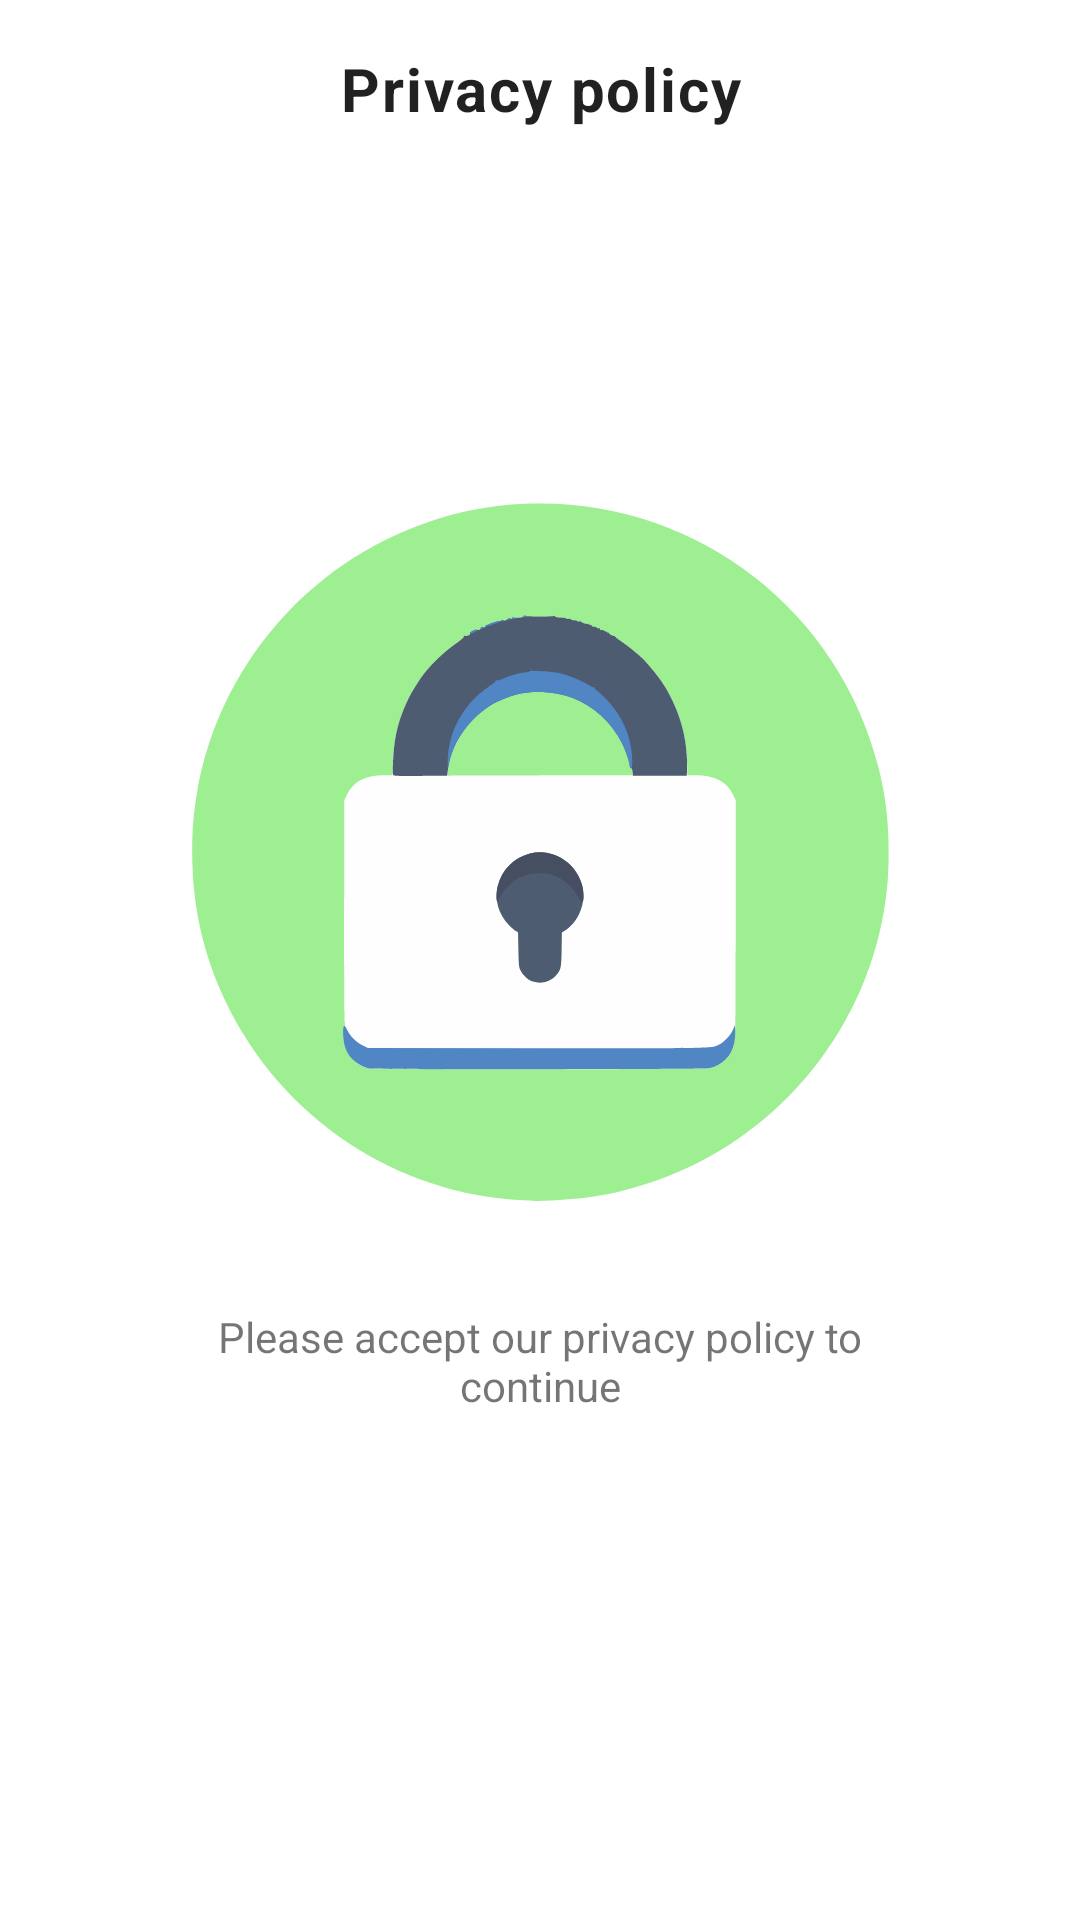

Produce the Android XML layout that renders to this screen, including the resource entries it uses.
<!-- AndroidManifest.xml: application theme Theme.Demo -->
<!-- res/layout/fragment_privacy_notification.xml -->
<?xml version="1.0" encoding="utf-8"?>
<androidx.constraintlayout.widget.ConstraintLayout xmlns:android="http://schemas.android.com/apk/res/android"
    xmlns:app="http://schemas.android.com/apk/res-auto"
    xmlns:tools="http://schemas.android.com/tools"
    android:layout_width="match_parent"
    android:layout_height="match_parent"
    android:background="?android:attr/windowBackground"
    android:padding="16dp"
    tools:context=".ui.privacynotification.PrivacyNotificationFragment">

    
    <TextView
        android:id="@+id/textView8"
        android:layout_width="0dp"
        android:layout_height="wrap_content"
        android:text="@string/privacy_policy"
        android:textAlignment="center"
        android:textAppearance="@style/TextAppearance.Proximiio.Heading_1"
        app:layout_constraintEnd_toEndOf="parent"
        app:layout_constraintHorizontal_bias="0.5"
        app:layout_constraintStart_toStartOf="parent"
        app:layout_constraintTop_toTopOf="parent"
        app:layout_constraintVertical_chainStyle="packed" />

    <TextView
        android:id="@+id/textView7"
        android:layout_width="0dp"
        android:layout_height="wrap_content"
        android:layout_marginTop="24dp"
        android:text="@string/privacy_policy_required"
        android:textAlignment="center"
        app:layout_constraintBottom_toTopOf="@+id/nextButton"
        app:layout_constraintEnd_toEndOf="@+id/imageView3"
        app:layout_constraintHorizontal_bias="0.5"
        app:layout_constraintStart_toStartOf="@+id/imageView3"
        app:layout_constraintTop_toBottomOf="@+id/imageView3" />

    <ImageView
        android:id="@+id/imageView3"
        android:layout_width="0dp"
        android:layout_height="0dp"
        android:layout_marginStart="32dp"
        android:layout_marginTop="24dp"
        android:layout_marginEnd="32dp"
        android:src="@drawable/ic_dummy"
        app:layout_constraintBottom_toTopOf="@+id/textView7"
        app:layout_constraintEnd_toEndOf="@+id/textView8"
        app:layout_constraintHeight_max="256dp"
        app:layout_constraintHeight_min="96dp"
        app:layout_constraintHorizontal_bias="0.5"
        app:layout_constraintStart_toStartOf="@+id/textView8"
        app:layout_constraintTop_toBottomOf="@+id/textView8"
        app:layout_constraintVertical_chainStyle="packed"
        app:layout_constraintVertical_weight="1"
        app:layout_constraintWidth_min="96dp"
        app:srcCompat="@drawable/ic_privacy_policy" />

    <Button
        android:id="@+id/nextButton"
        style="@style/Widget.Proximiio.Button"
        android:layout_width="wrap_content"
        android:layout_height="wrap_content"
        android:layout_marginBottom="16dp"
        android:text="@string/next"
        android:textAlignment="center"
        app:layout_constraintBottom_toBottomOf="parent"
        app:layout_constraintEnd_toEndOf="parent"
        app:layout_constraintStart_toStartOf="parent" />

</androidx.constraintlayout.widget.ConstraintLayout>
<!-- resources referenced by this layout -->
<resources>
  <!-- drawable ic_privacy_policy: vector/xml drawable (drawable, 7757 chars, omitted) -->
  <string name="next">Next</string>
  <string name="privacy_policy">Privacy policy</string>
  <string name="privacy_policy_required">Please accept our privacy policy to continue</string>
  <style name="TextAppearance.Proximiio.Heading_1" parent="TextAppearance.MaterialComponents.Body1">
          <item name="android:textSize">20sp</item>
          <item name="android:textFontWeight">700</item>
          
      </style>
  <style name="Widget.Proximiio.Button" parent="Widget.MaterialComponents.Button">
          <item name="backgroundTint">?attr/colorSecondary</item>
          <item name="android:textColor">?attr/colorPrimary</item>
          <item name="textAllCaps">false</item>
          <item name="cornerRadius">16dp</item>
      </style>
  <style name="Theme.Demo" parent="Theme.MaterialComponents.Light">
  
          
          
          
          
          
  
  
          
          <item name="colorPrimary">@color/primary</item>
          <item name="colorPrimaryVariant">@color/black</item>
          <item name="colorOnPrimary">@color/blueDark</item>
          
          <item name="colorSecondary">@color/accent</item>
          <item name="colorSecondaryVariant">@color/accent</item>
          <item name="colorOnSecondary">@color/primary</item>
  
          <item name="colorAccent">@color/accent</item>
          <item name="colorPrivacyPolicy">@color/grayDark</item>
          
          <item name="android:statusBarColor" tools:targetApi="l">?attr/colorPrimaryVariant</item>
  
          
          <item name="actionBarStyle">@style/Theme.Proximiio.ActionBar</item>
          <item name="android:windowBackground">@color/primary</item>
          <item name="floorSelectorBackgroundColor">@color/greenLight</item>
      </style>
  <color name="primary">#FFFFFFFF</color>
  <color name="black">#FF000000</color>
  <color name="blueDark">#004B8A</color>
  <color name="accent">@color/blueLight</color>
  <color name="grayDark">#666</color>
  <style name="Theme.Proximiio.ActionBar" parent="@style/Widget.MaterialComponents.ActionBar.Primary" />
  <color name="greenLight">#9EEE92</color>
  <color name="blueLight">#007CBA</color>
</resources>
